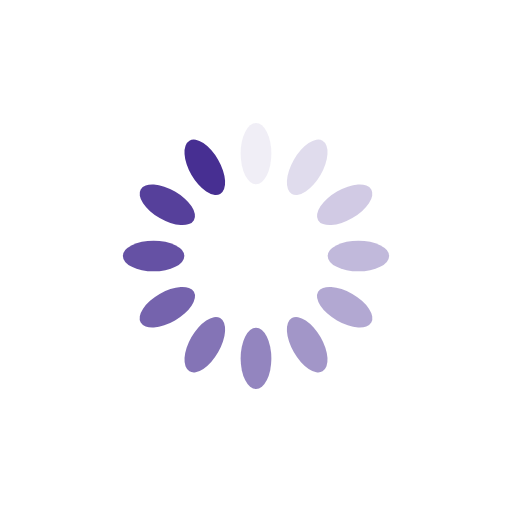
t = 0.00 s
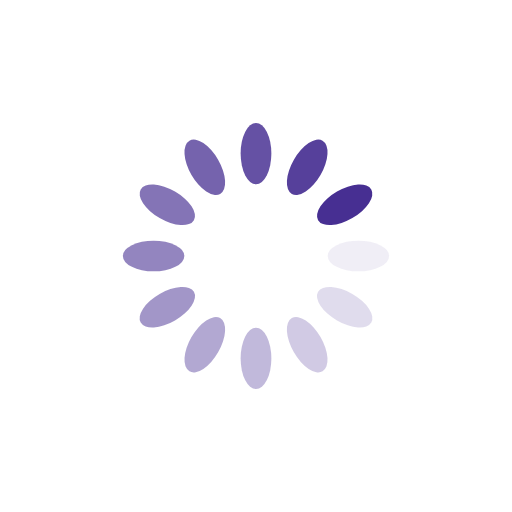
t = 0.25 s
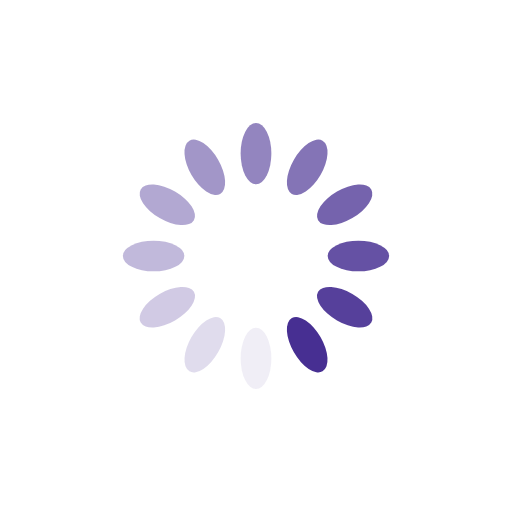
t = 0.50 s
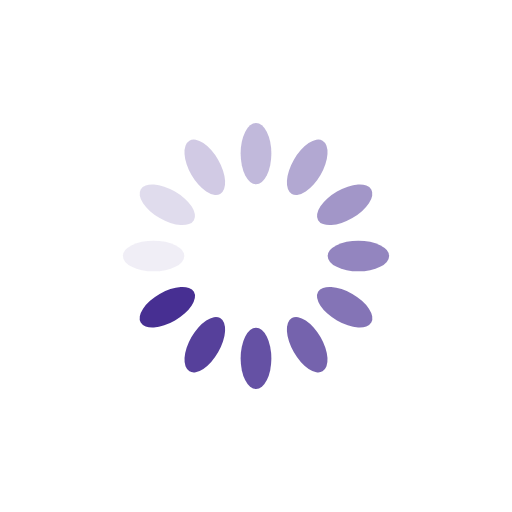
t = 0.75 s

The animated SVG that drew these frames (rendered in a browser with its animation timeline set to each time). Animation: 12 SMIL elements (animate=12); one cycle of 1.00 s, repeats indefinitely.

<svg xmlns="http://www.w3.org/2000/svg" viewBox="0 0 100 100" preserveAspectRatio="xMidYMid" width="200" height="200" style="shape-rendering: auto; display: block; background: transparent;" xmlns:xlink="http://www.w3.org/1999/xlink"><g><g transform="rotate(0 50 50)">
  <rect fill="#472f92" height="12" width="6" ry="6" rx="3" y="24" x="47">
    <animate repeatCount="indefinite" begin="-0.9166666666666666s" dur="1s" keyTimes="0;1" values="1;0" attributeName="opacity"></animate>
  </rect>
</g><g transform="rotate(30 50 50)">
  <rect fill="#472f92" height="12" width="6" ry="6" rx="3" y="24" x="47">
    <animate repeatCount="indefinite" begin="-0.8333333333333334s" dur="1s" keyTimes="0;1" values="1;0" attributeName="opacity"></animate>
  </rect>
</g><g transform="rotate(60 50 50)">
  <rect fill="#472f92" height="12" width="6" ry="6" rx="3" y="24" x="47">
    <animate repeatCount="indefinite" begin="-0.75s" dur="1s" keyTimes="0;1" values="1;0" attributeName="opacity"></animate>
  </rect>
</g><g transform="rotate(90 50 50)">
  <rect fill="#472f92" height="12" width="6" ry="6" rx="3" y="24" x="47">
    <animate repeatCount="indefinite" begin="-0.6666666666666666s" dur="1s" keyTimes="0;1" values="1;0" attributeName="opacity"></animate>
  </rect>
</g><g transform="rotate(120 50 50)">
  <rect fill="#472f92" height="12" width="6" ry="6" rx="3" y="24" x="47">
    <animate repeatCount="indefinite" begin="-0.5833333333333334s" dur="1s" keyTimes="0;1" values="1;0" attributeName="opacity"></animate>
  </rect>
</g><g transform="rotate(150 50 50)">
  <rect fill="#472f92" height="12" width="6" ry="6" rx="3" y="24" x="47">
    <animate repeatCount="indefinite" begin="-0.5s" dur="1s" keyTimes="0;1" values="1;0" attributeName="opacity"></animate>
  </rect>
</g><g transform="rotate(180 50 50)">
  <rect fill="#472f92" height="12" width="6" ry="6" rx="3" y="24" x="47">
    <animate repeatCount="indefinite" begin="-0.4166666666666667s" dur="1s" keyTimes="0;1" values="1;0" attributeName="opacity"></animate>
  </rect>
</g><g transform="rotate(210 50 50)">
  <rect fill="#472f92" height="12" width="6" ry="6" rx="3" y="24" x="47">
    <animate repeatCount="indefinite" begin="-0.3333333333333333s" dur="1s" keyTimes="0;1" values="1;0" attributeName="opacity"></animate>
  </rect>
</g><g transform="rotate(240 50 50)">
  <rect fill="#472f92" height="12" width="6" ry="6" rx="3" y="24" x="47">
    <animate repeatCount="indefinite" begin="-0.25s" dur="1s" keyTimes="0;1" values="1;0" attributeName="opacity"></animate>
  </rect>
</g><g transform="rotate(270 50 50)">
  <rect fill="#472f92" height="12" width="6" ry="6" rx="3" y="24" x="47">
    <animate repeatCount="indefinite" begin="-0.16666666666666666s" dur="1s" keyTimes="0;1" values="1;0" attributeName="opacity"></animate>
  </rect>
</g><g transform="rotate(300 50 50)">
  <rect fill="#472f92" height="12" width="6" ry="6" rx="3" y="24" x="47">
    <animate repeatCount="indefinite" begin="-0.08333333333333333s" dur="1s" keyTimes="0;1" values="1;0" attributeName="opacity"></animate>
  </rect>
</g><g transform="rotate(330 50 50)">
  <rect fill="#472f92" height="12" width="6" ry="6" rx="3" y="24" x="47">
    <animate repeatCount="indefinite" begin="0s" dur="1s" keyTimes="0;1" values="1;0" attributeName="opacity"></animate>
  </rect>
</g><g></g></g><!-- [ldio] generated by https://loading.io --></svg>
